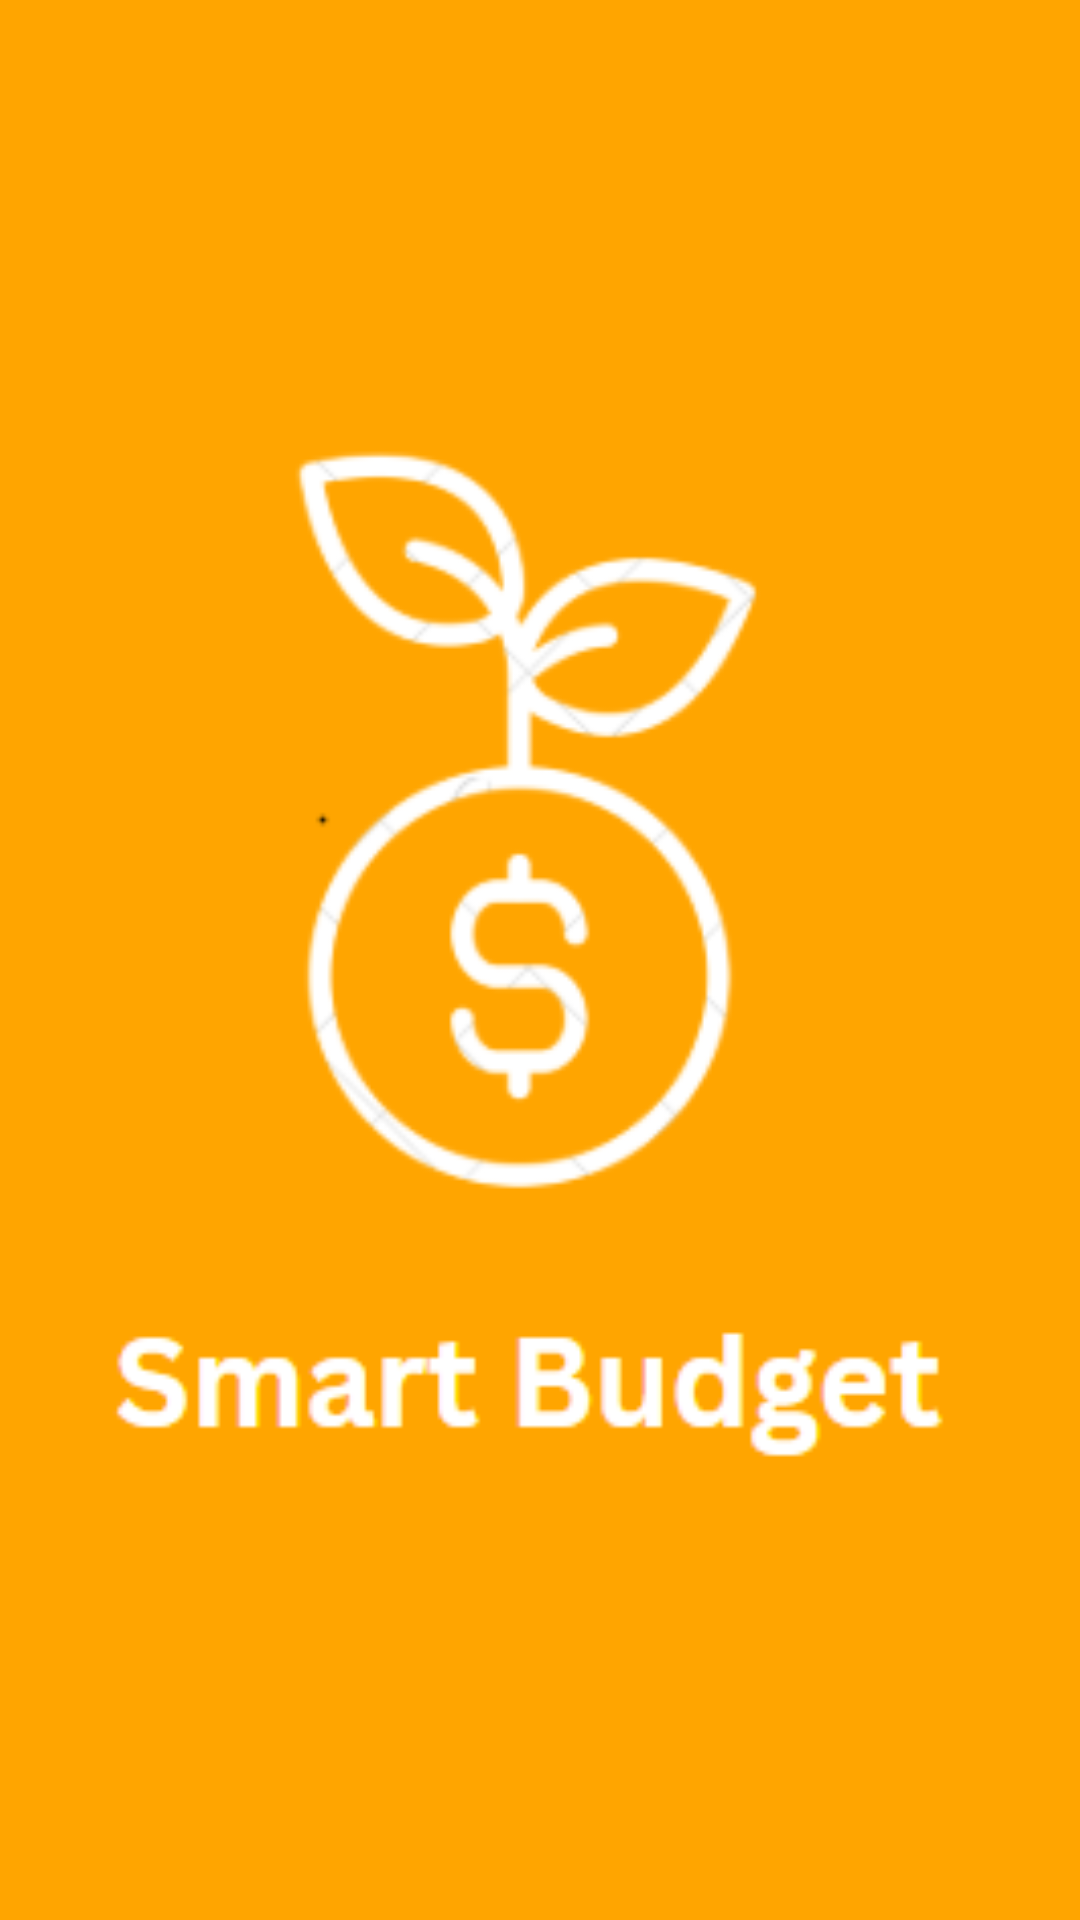

Reconstruct the res/layout file that produces this screen, plus the resources it refers to.
<!-- AndroidManifest.xml: application theme Theme.Testfin -->
<!-- res/layout/activity_splash.xml -->
<?xml version="1.0" encoding="utf-8"?>
<androidx.constraintlayout.widget.ConstraintLayout xmlns:android="http://schemas.android.com/apk/res/android"
    xmlns:app="http://schemas.android.com/apk/res-auto"
    xmlns:tools="http://schemas.android.com/tools"
    android:id="@+id/main"
    android:layout_width="match_parent"
    android:layout_height="match_parent"
    tools:context=".SplashActivity">

    <RelativeLayout
        android:layout_width="match_parent"
        android:layout_height="match_parent"
        android:background="#ffa500">

        <ImageView
            android:layout_width="2000dp"
            android:layout_height="2000dp"
            android:layout_centerInParent="true"
            android:src="@drawable/logo">

        </ImageView>
    </RelativeLayout>

</androidx.constraintlayout.widget.ConstraintLayout>
<!-- resources referenced by this layout -->
<resources>
  <!-- drawable logo: png bitmap (drawable, 22035 bytes) -->
  <style name="Theme.Testfin" parent="Base.Theme.Testfin" />
  <style name="Base.Theme.Testfin" parent="Theme.Material3.DayNight.NoActionBar">
          
          
      </style>
</resources>
